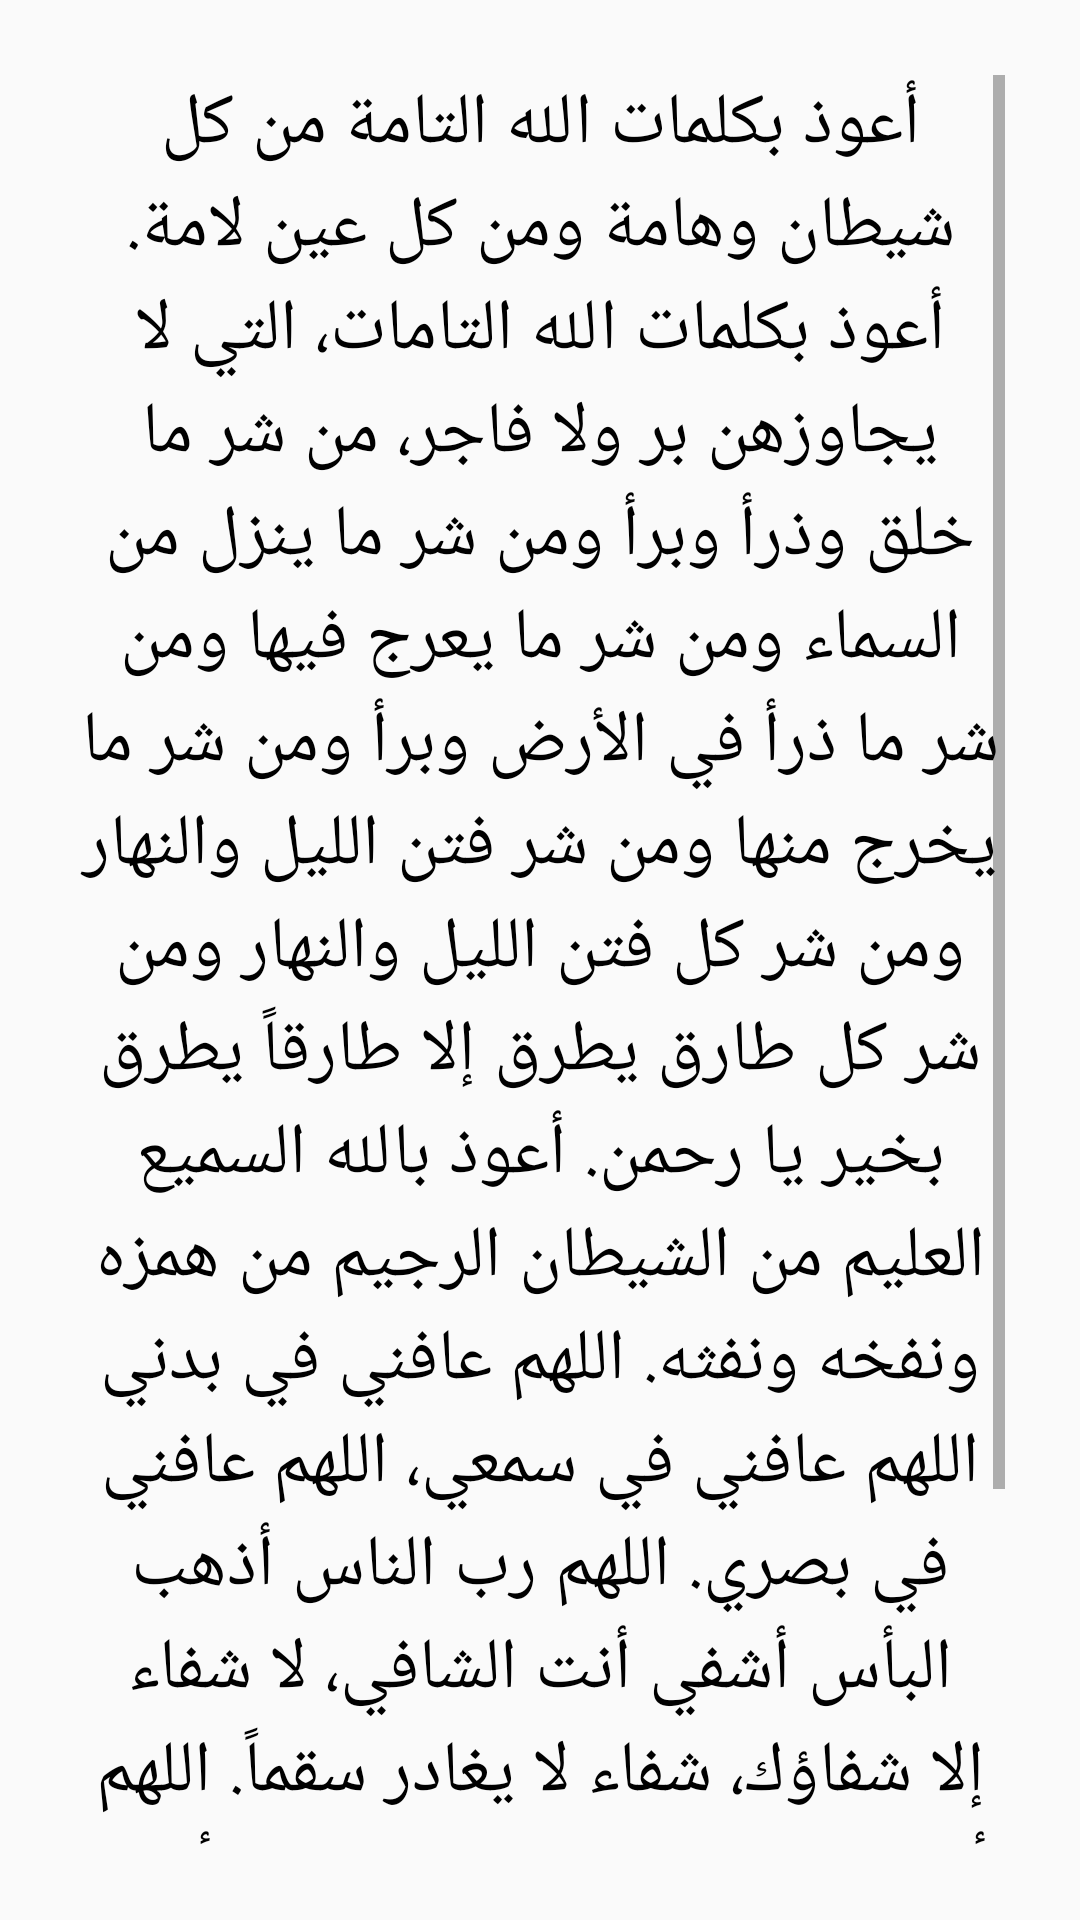

The Android layout XML behind this screen, and the referenced resources:
<!-- AndroidManifest.xml: application theme Theme.Aass -->
<!-- res/layout/tahseen_sehr.xml -->
<?xml version="1.0" encoding="utf-8"?>
<LinearLayout xmlns:android="http://schemas.android.com/apk/res/android"
    xmlns:app="http://schemas.android.com/apk/res-auto"
    xmlns:tools="http://schemas.android.com/tools"
    android:layout_width="match_parent"
    android:layout_height="match_parent"
    android:layout_margin="20dp"
    android:orientation="vertical"
    android:padding="15dp"
    tools:context=".tahseen_sehr">

    <ScrollView
        android:layout_width="match_parent"
        android:layout_height="match_parent"
        android:padding="10dp">

        <LinearLayout
            android:layout_width="match_parent"
            android:layout_height="wrap_content"
            android:orientation="vertical">

            <TextView
                android:id="@+id/textView10"
                android:layout_width="match_parent"
                android:layout_height="wrap_content"
                android:gravity="center"
                android:text="@string/tahseen_sehr"
                android:textColor="@color/black"
                android:textSize="24sp"
                app:lineHeight="90px" />
        </LinearLayout>
    </ScrollView>
</LinearLayout>
<!-- resources referenced by this layout -->
<resources>
  <string name="tahseen_sehr">أعوذ بكلمات الله التامة من كل شيطان وهامة ومن كل عين لامة.
  
  أعوذ بكلمات الله التامات، التي لا يجاوزهن بر ولا فاجر، من شر ما خلق وذرأ وبرأ ومن شر ما ينزل من السماء ومن شر ما يعرج فيها ومن شر ما ذرأ في الأرض وبرأ ومن شر ما يخرج منها ومن شر فتن الليل والنهار ومن شر كل فتن الليل والنهار ومن شر كل طارق يطرق إلا طارقاً يطرق بخير يا رحمن.
  
  أعوذ بالله السميع العليم من الشيطان الرجيم من همزه ونفخه ونفثه.
  
  اللهم عافني في بدني اللهم عافني في سمعي، اللهم عافني في بصري. اللهم رب الناس أذهب البأس أشفي أنت الشافي، لا شفاء إلا شفاؤك، شفاء لا يغادر سقماً.
  
  اللهم أصلح لي ديني الذي هو عصمة أمري وأصلح لي دنياي التي فيها معاشي وأصلح لي آخرتي التي فيها معادي، واجعل الحياة زيادة لي في كل خير، واجعل الموت راحة لي من كل شر.
         </string>
  <style name="Theme.Aass" parent="Theme.AppCompat.Light.DarkActionBar">
          
          <item name="colorPrimary">@color/purple_500</item>
          <item name="colorPrimaryDark">@color/purple_700</item>
          <item name="colorAccent">@color/teal_200</item>
          
      </style>
  <!-- not gathered from this repository: default colours our renderer supplied (Android Studio template values) -->
  <color name="purple_500">#FF6200EE</color>
  <color name="purple_700">#FF3700B3</color>
  <color name="teal_200">#FF03DAC5</color>
  <color name="black">#FF000000</color>
</resources>
